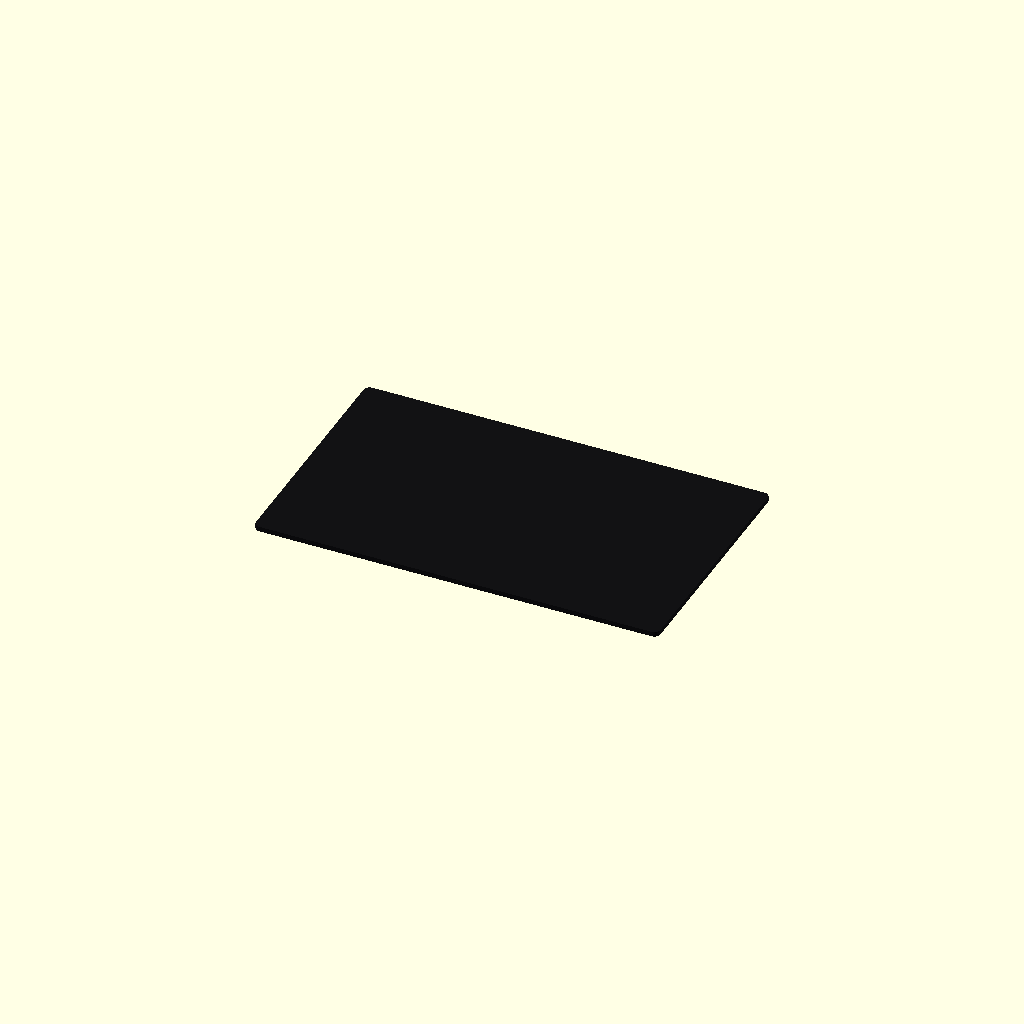
Cell 1: rendered with the file's own defaults.
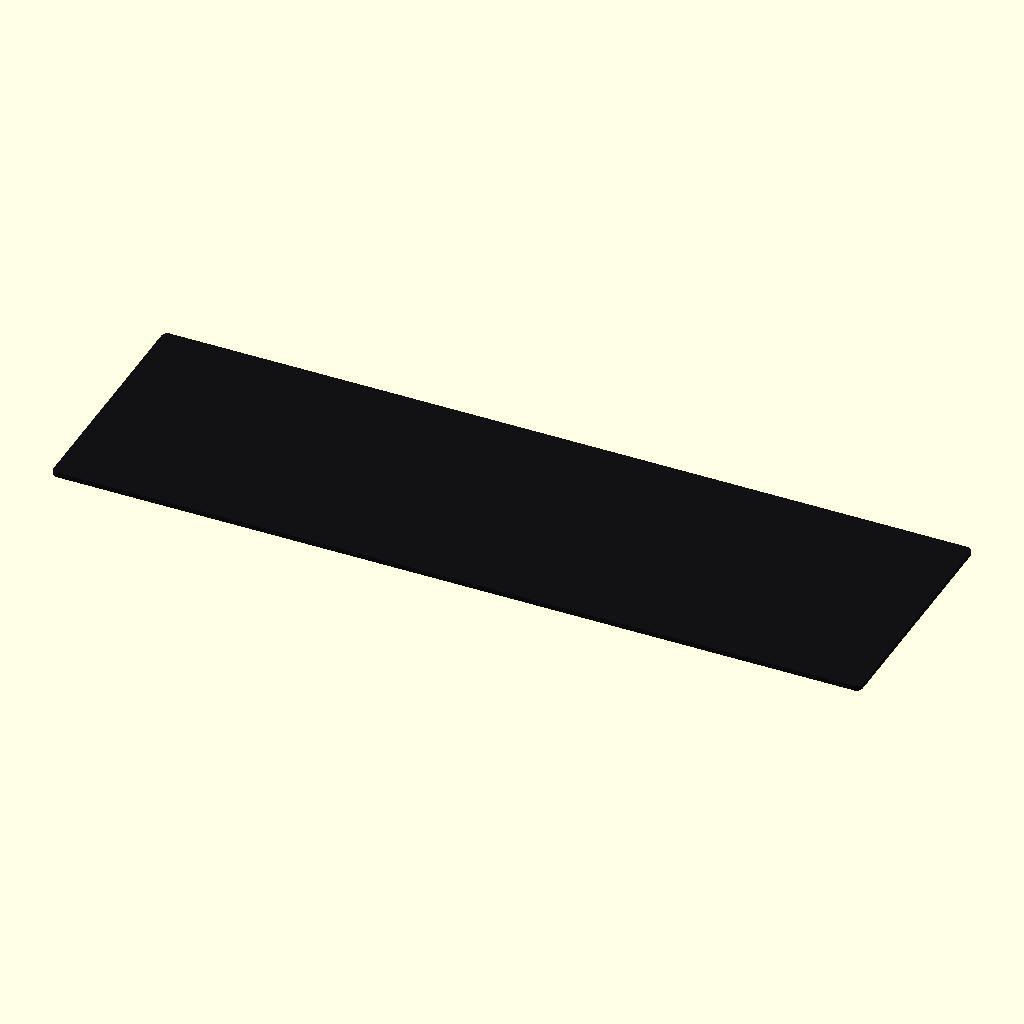
Cell 2: length = 400 (everything else at default).
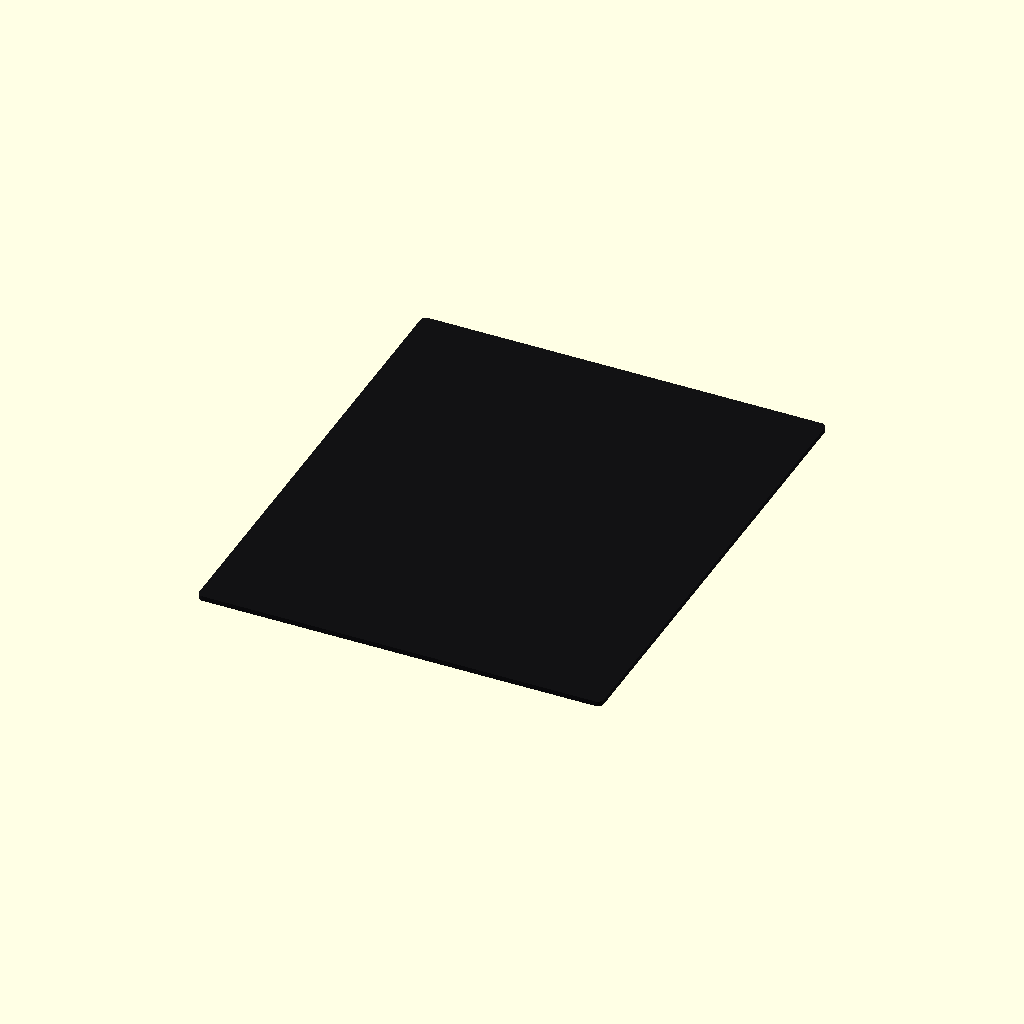
Cell 3: width = 240 (everything else at default).
All cells are drawn from one camera (rotation 55°, 0°, 25°, orthographic, colour scheme Cornfield), so only the parameter changes between them.
OpenSCAD source file additional_study/matched_effort/results/direct_vlm/scad/sheet__CF1.scad:
$fn = 96;

// Sheet dimensions (mm)
length = 200;
width  = 120;
thickness = 2;

// Corner radius
corner_radius = 3;

// Carbon weave relief (make it read clearly)
weave_amp   = 0.28;   // raised height
weave_pitch = 5.0;    // spacing between strands
weave_w     = 1.8;    // strand width
weave_overlap = 0.06; // overlap into base to guarantee one connected solid

module rounded_sheet(l, w, t, r){
    r2 = min(r, l/2, w/2);
    linear_extrude(height=t, convexity=10)
        offset(r=r2)
            square([l - 2*r2, w - 2*r2], center=true);
}

module rounded_mask_2d(l, w, r){
    r2 = min(r, l/2, w/2);
    offset(r=r2)
        square([l - 2*r2, w - 2*r2], center=true);
}

module weave_relief(l, w, amp, pitch, strand_w, r){
    module mask2d() rounded_mask_2d(l, w, r);

    // Build a true "basket weave" look by combining two stripe families
    // and adding a slight phase offset so it doesn't read as a single diagonal.
    module stripes2d(angle, phase){
        span = max(l, w) * 4;
        n = ceil(span / pitch) + 4;
        union(){
            for (i = [-n:n]){
                translate([i*pitch + phase, 0])
                    rotate(angle)
                        square([strand_w, span], center=true);
            }
        }
    }

    module weave2d(){
        union(){
            stripes2d( 45, 0);
            stripes2d(-45, pitch/2);
            // Add a second, thinner set to suggest alternating tow bundles
            stripes2d( 45, pitch/2);
            stripes2d(-45, 0);
        }
    }

    linear_extrude(height=amp, convexity=10)
        intersection(){
            mask2d();
            weave2d();
        }
}

// One connected solid: base + top relief + bottom relief, all overlapping into base
color([0.07, 0.07, 0.08])
union(){
    // Base sheet centered at Z=0 for consistent views
    translate([0, 0, -thickness/2])
        rounded_sheet(length, width, thickness, corner_radius);

    // Top weave: sits on top surface and overlaps into base
    translate([0, 0, thickness/2 - weave_overlap])
        weave_relief(length, width, weave_amp, weave_pitch, weave_w, corner_radius);

    // Bottom weave: sits on bottom surface and overlaps into base
    translate([0, 0, -thickness/2 - weave_amp + weave_overlap])
        weave_relief(length, width, weave_amp, weave_pitch, weave_w, corner_radius);
}
Parameter table extracted from the source (name, type, default, range or options):
length: number, default 200
width: number, default 120
thickness: number, default 2
corner_radius: number, default 3
weave_amp: number, default 0.28
weave_pitch: number, default 5
weave_w: number, default 1.8
weave_overlap: number, default 0.06
